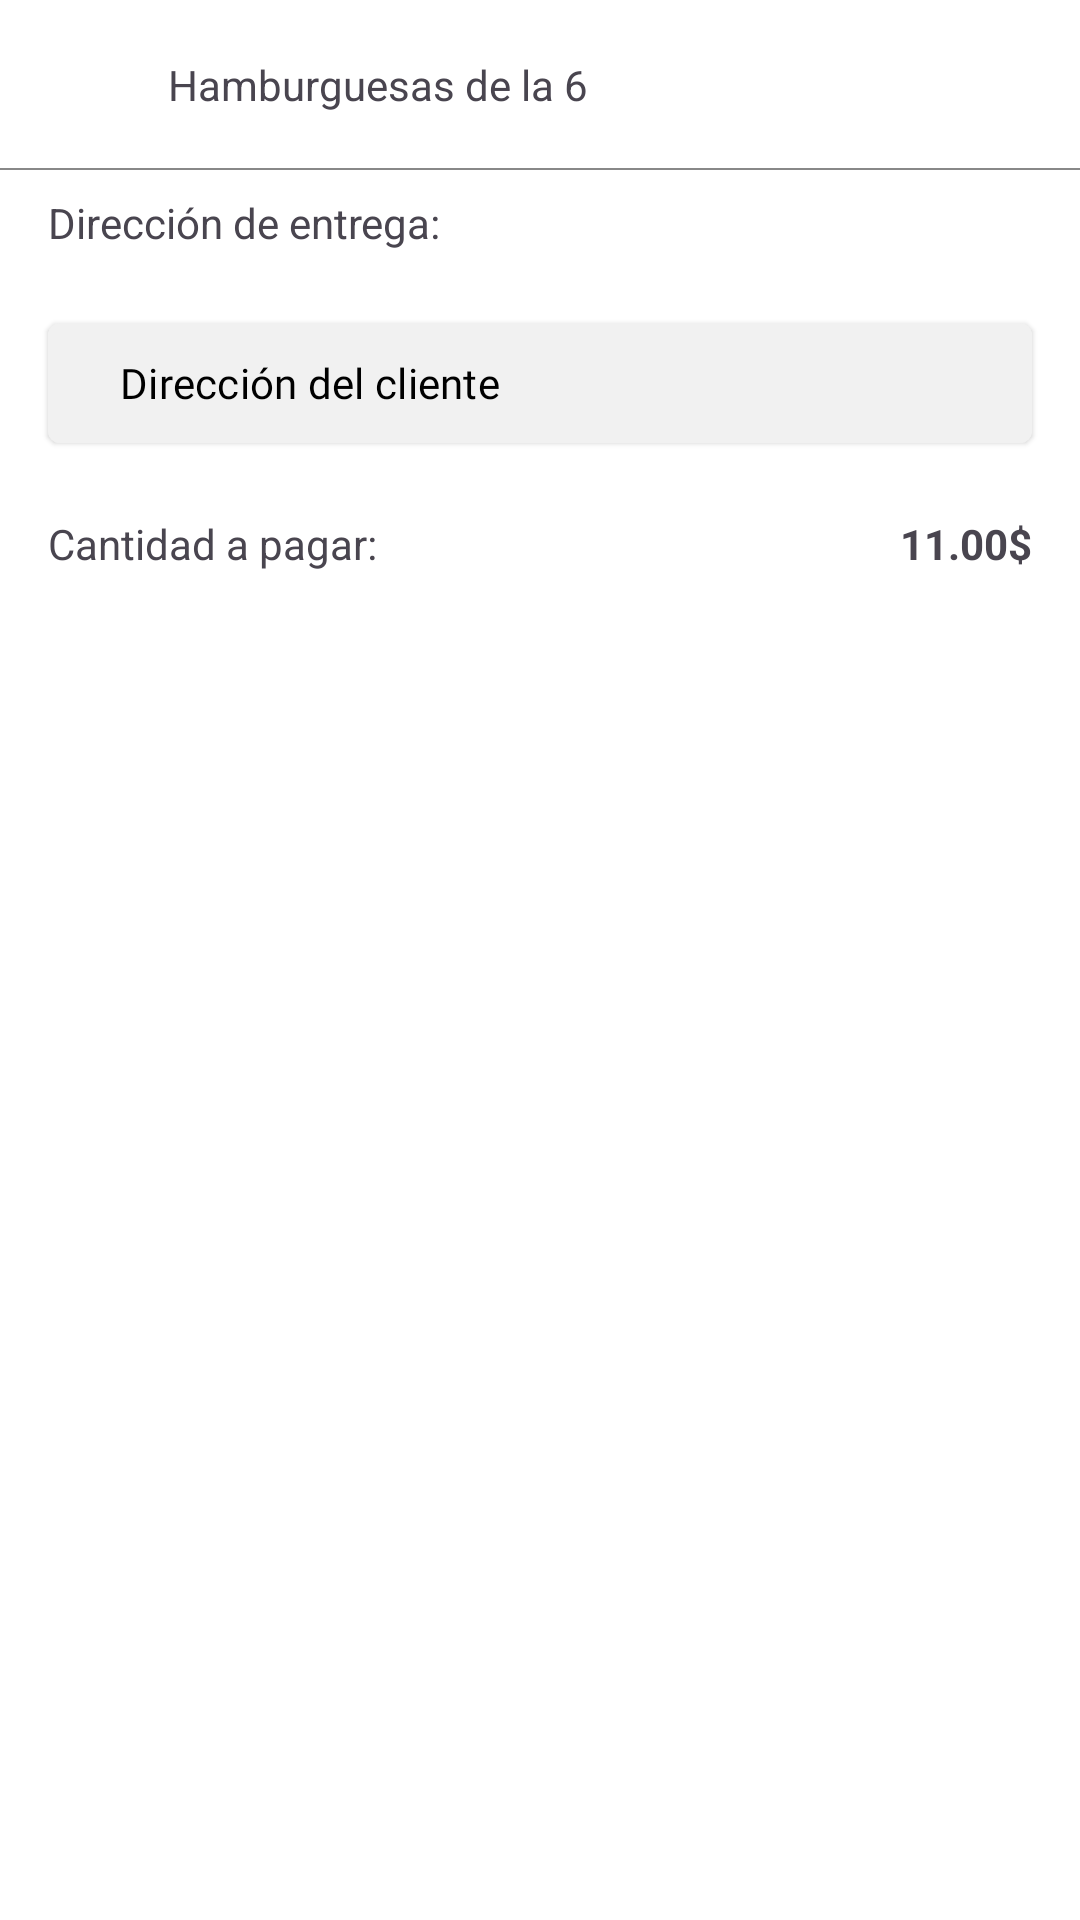

Android layout source for this screen:
<!-- AndroidManifest.xml: application theme Theme.Dandelion -->
<!-- res/layout/layout_checkout_summary.xml -->
<?xml version="1.0" encoding="utf-8"?>
<androidx.constraintlayout.widget.ConstraintLayout xmlns:android="http://schemas.android.com/apk/res/android"
    android:layout_width="match_parent"
    android:paddingVertical="16dp"
    android:background="@color/white"
    xmlns:app="http://schemas.android.com/apk/res-auto"
    android:layout_height="wrap_content">

    <androidx.appcompat.widget.AppCompatImageView
        android:id="@+id/imageView"
        app:layout_constraintTop_toTopOf="parent"
        app:layout_constraintStart_toStartOf="parent"
        android:layout_marginStart="16dp"
        android:src="@drawable/ic_baseline_location_on_24"
        android:tint="@color/black"
        android:layout_width="24dp"
        android:layout_height="24dp"/>

    <androidx.appcompat.widget.AppCompatTextView
        app:layout_constraintStart_toEndOf="@id/imageView"
        app:layout_constraintEnd_toEndOf="parent"
        app:layout_constraintTop_toTopOf="@id/imageView"
        app:layout_constraintBottom_toBottomOf="@id/imageView"
        android:text="Hamburguesas de la 6"
        android:layout_width="match_parent"
        app:layout_constrainedWidth="true"
        android:layout_marginStart="16dp"
        android:layout_marginEnd="16dp"
        android:layout_height="wrap_content"/>

    <View
        android:id="@+id/view_divider"
        app:layout_constraintStart_toStartOf="parent"
        app:layout_constraintEnd_toEndOf="parent"
        app:layout_constraintTop_toBottomOf="@id/imageView"
        android:layout_marginTop="16dp"
        android:background="@color/grey_hard"
        android:layout_width="match_parent"
        android:layout_height="0.5dp"/>

    <androidx.appcompat.widget.AppCompatTextView
        android:id="@+id/textView_address"
        app:layout_constraintStart_toStartOf="parent"
        app:layout_constraintEnd_toEndOf="parent"
        app:layout_constraintTop_toBottomOf="@id/view_divider"
        android:layout_marginTop="8dp"
        android:text="@string/checkout_address"
        android:layout_marginHorizontal="16dp"
        android:layout_width="match_parent"
        android:layout_height="wrap_content"/>

    <com.google.android.material.button.MaterialButton
        android:id="@+id/button_address"
        app:layout_constraintStart_toStartOf="parent"
        app:layout_constraintEnd_toEndOf="parent"
        app:layout_constraintTop_toBottomOf="@id/textView_address"
        android:layout_marginTop="20dp"
        app:layout_constrainedWidth="true"
        android:fontFamily="@font/roboto_light"
        android:layout_marginHorizontal="16dp"
        android:text="@string/stores_address"
        android:paddingVertical="10dp"
        android:textAlignment="textStart"
        android:drawableEnd="@drawable/ic_baseline_location_on_24"
        android:drawableTint="@color/black"
        android:backgroundTint="@color/grey_soft"
        android:textColor="@color/black"
        style="@style/Widget.Material3.Button.ElevatedButton"
        app:cornerRadius="4dp"
        android:layout_width="match_parent"
        android:layout_height="wrap_content"/>

    <androidx.appcompat.widget.AppCompatTextView
        android:id="@+id/textView_amount_to_pay_label"
        app:layout_constraintStart_toStartOf="parent"
        app:layout_constraintEnd_toStartOf="@id/textView_amount_to_pay_value"
        app:layout_constraintTop_toBottomOf="@id/button_address"
        android:layout_marginHorizontal="16dp"
        android:layout_marginTop="20dp"
        app:layout_constrainedWidth="true"
        android:text="@string/checkout_amount_to_pay"
        android:layout_width="match_parent"
        android:layout_height="wrap_content"/>

    <androidx.appcompat.widget.AppCompatTextView
        android:id="@+id/textView_amount_to_pay_value"
        app:layout_constraintEnd_toEndOf="parent"
        app:layout_constraintTop_toBottomOf="@id/button_address"
        android:layout_marginHorizontal="16dp"
        android:layout_marginTop="20dp"
        android:textStyle="bold"
        android:text="11.00$"
        android:layout_width="wrap_content"
        android:layout_height="wrap_content"/>



</androidx.constraintlayout.widget.ConstraintLayout>
<!-- resources referenced by this layout -->
<resources>
  <color name="black">#000000</color>
  <color name="grey_hard">#888888</color>
  <color name="grey_soft">#F1F1F1</color>
  <color name="white">#ffffff</color>
  <string name="checkout_address">Dirección de entrega:</string>
  <string name="checkout_amount_to_pay">Cantidad a pagar:</string>
  <string name="stores_address">Dirección del cliente</string>
  <color name="md_theme_light_primary">#FF545E</color>
  <color name="md_theme_light_onPrimary">#FFFFFF</color>
  <color name="md_theme_light_primaryContainer">#FFDAD8</color>
  <color name="md_theme_light_onPrimaryContainer">#410007</color>
  <color name="md_theme_light_secondary">#765655</color>
  <color name="md_theme_light_onSecondary">#FFFFFF</color>
  <color name="md_theme_light_secondaryContainer">#FFDAD9</color>
  <color name="md_theme_light_onSecondaryContainer">#2D1515</color>
  <color name="md_theme_light_tertiary">#745A2F</color>
  <color name="md_theme_light_onTertiary">#FFFFFF</color>
  <color name="md_theme_light_tertiaryContainer">#FFDEAA</color>
  <color name="md_theme_light_onTertiaryContainer">#281800</color>
  <color name="md_theme_light_error">#BA1B1B</color>
  <color name="md_theme_light_errorContainer">#FFDAD4</color>
  <color name="md_theme_light_onError">#FFFFFF</color>
  <color name="md_theme_light_onErrorContainer">#410001</color>
  <color name="md_theme_light_background">#FBFDFD</color>
  <color name="md_theme_light_onBackground">#191C1D</color>
  <color name="md_theme_light_surface">#FBFDFD</color>
  <color name="md_theme_light_onSurface">#191C1D</color>
  <color name="md_theme_light_surfaceVariant">#F4DDDC</color>
  <color name="md_theme_light_onSurfaceVariant">#524342</color>
  <color name="md_theme_light_outline">#857372</color>
  <color name="md_theme_light_inverseOnSurface">#EFF1F1</color>
  <color name="md_theme_light_inverseSurface">#2D3132</color>
  <color name="md_theme_light_shadow">#000000</color>
  <color name="md_theme_light_primaryInverse">#FFB3B3</color>
</resources>
